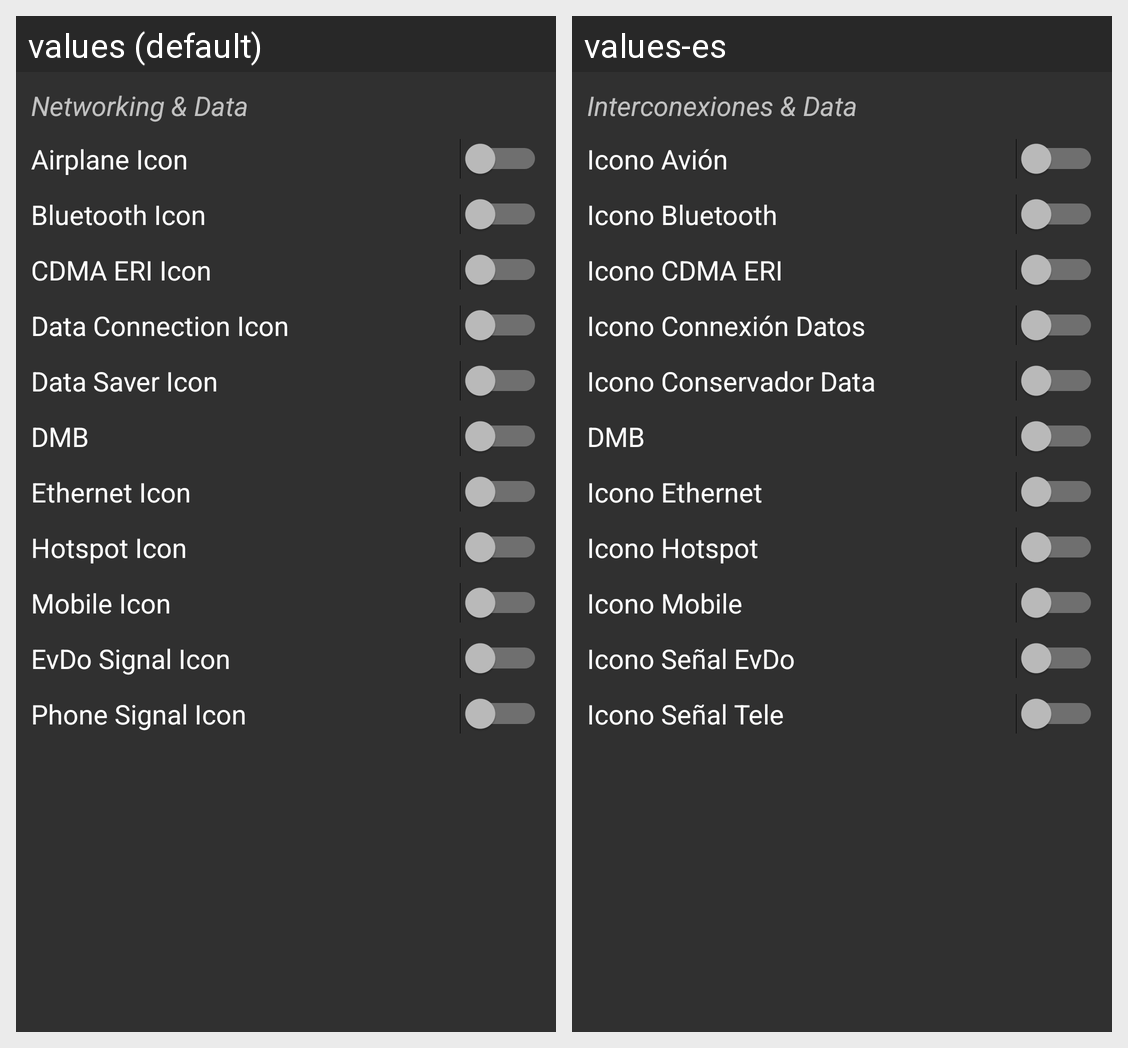

For this localized Android screen grid, give each drawn string resource with its value in every locale shown.
Android screen res/layout/switches_statbar_network.xml rendered under 2 locales, left to right: values (default), values-es. Device: Nexus 5 (rendered at 1080×1920; each locale shown at half size, 540×960, under a caption strip naming it); theme DARK.
Strings drawn on this screen, with the default value and each locale's value (text and hints the layout hard-codes, and strings that could not be matched under every locale, appear in the picture but are not listed):

networking_data
  values: Networking & Data
  values-es: Interconexiones & Data

airplane_icon
  values: Airplane Icon
  values-es: Icono Avión

bluetooth_icon
  values: Bluetooth Icon
  values-es: Icono Bluetooth

cdma_eri_icon
  values: CDMA ERI Icon
  values-es: Icono CDMA ERI

data_connection_icon
  values: Data Connection Icon
  values-es: Icono Connexión Datos

data_saver_icon
  values: Data Saver Icon
  values-es: Icono Conservador Data

dmb
  values: DMB
  values-es: DMB

ethernet_icon
  values: Ethernet Icon
  values-es: Icono Ethernet

hotspot_icon
  values: Hotspot Icon
  values-es: Icono Hotspot

mobile_icon
  values: Mobile Icon
  values-es: Icono Mobile

evdo_signal_icon
  values: EvDo Signal Icon
  values-es: Icono Señal EvDo

phone_signal_icon
  values: Phone Signal Icon
  values-es: Icono Señal Tele
